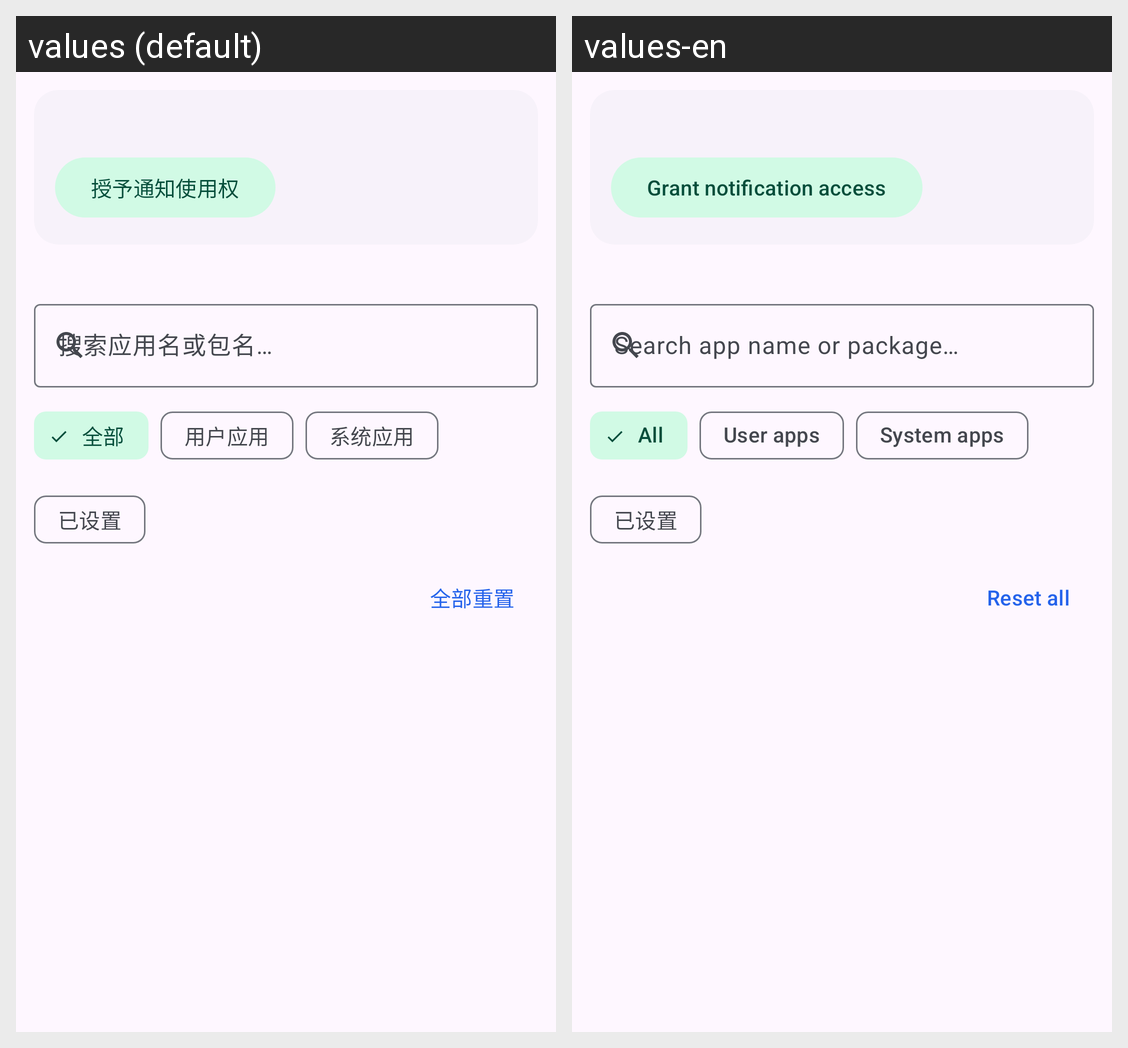

For this localized Android screen grid, give each drawn string resource with its value in every locale shown.
Android screen res/layout/fragment_notif.xml rendered under 2 locales, left to right: values (default), values-en. Device: Nexus 5 (rendered at 1080×1920; each locale shown at half size, 540×960, under a caption strip naming it); theme Theme.AccessibilityManagerPro.
Strings drawn on this screen, with the default value and each locale's value (text and hints the layout hard-codes, and strings that could not be matched under every locale, appear in the picture but are not listed):

notif_grant_access
  values: 授予通知使用权
  values-en: Grant notification access

search_app_hint
  values: 搜索应用名或包名…
  values-en: Search app name or package…

filter_all
  values: 全部
  values-en: All

filter_user
  values: 用户应用
  values-en: User apps

filter_system
  values: 系统应用
  values-en: System apps

notif_filter_set
  values: 已设置
  values-en: 已设置  [not translated; the default value is used]

notif_reset_all
  values: 全部重置
  values-en: Reset all
